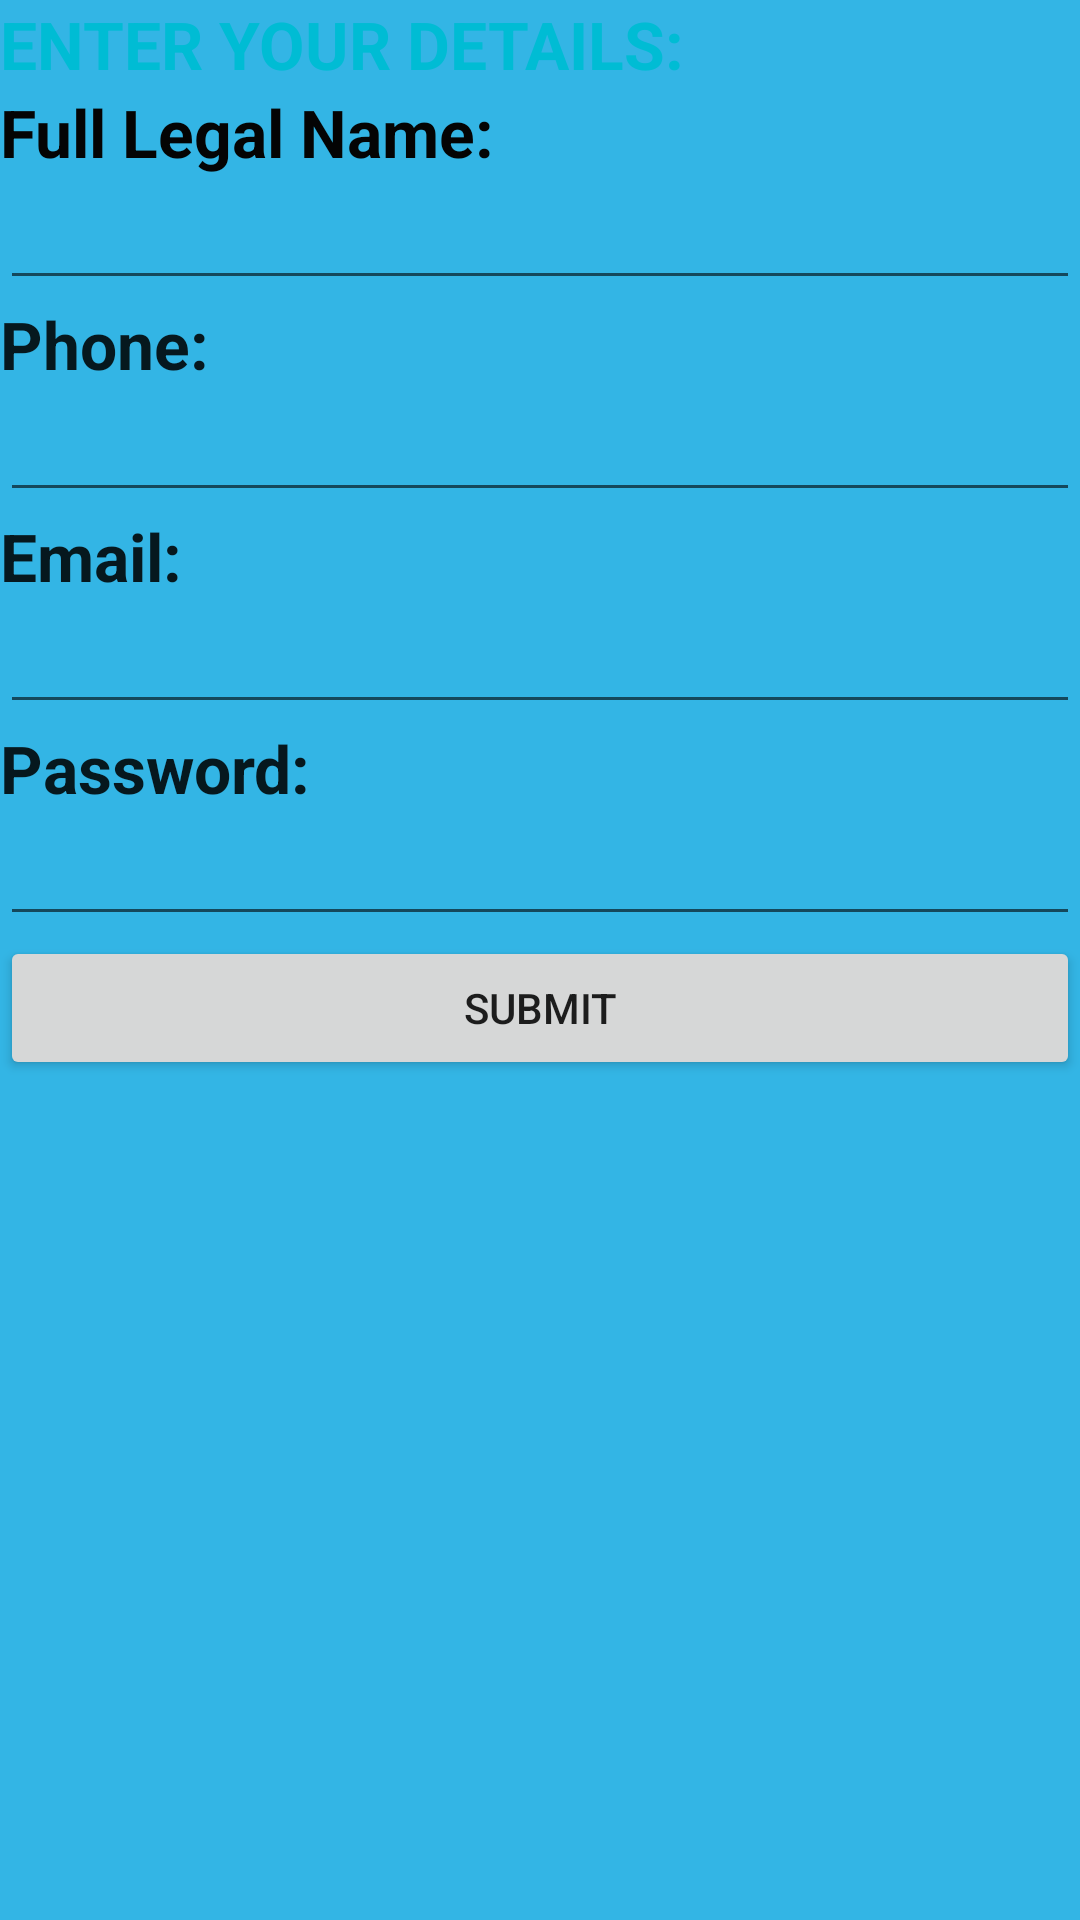

Android layout source for this screen:
<!-- AndroidManifest.xml: application theme AppTheme -->
<!-- res/layout/activity_registers.xml -->
<?xml version="1.0" encoding="utf-8"?>
<RelativeLayout xmlns:android="http://schemas.android.com/apk/res/android"
    xmlns:tools="http://schemas.android.com/tools"
    android:layout_width="match_parent"
    android:layout_height="match_parent"
    android:background="@android:color/holo_blue_light"
    tools:context=".Registers">

    <LinearLayout
        android:layout_width="match_parent"
        android:layout_height="wrap_content"
        android:orientation="vertical">

        <TextView
            android:layout_width="wrap_content"
            android:layout_height="wrap_content"
            android:textAppearance="?android:attr/textAppearanceLarge"
            android:text="ENTER YOUR DETAILS:"
            android:textStyle="bold"
            android:id="@+id/textView7"
            android:textColor="#00BCD4"
            android:layout_alignLeft="@+id/buttonSubmit"
            android:layout_alignStart="@+id/buttonSubmit" />

    <TextView
        android:layout_width="wrap_content"
        android:layout_height="wrap_content"
        android:textAppearance="?android:attr/textAppearanceLarge"
        android:text="Full Legal Name:"
        android:textStyle="bold"
        android:id="@+id/textView8"
        android:layout_alignParentLeft="true"
        android:layout_alignParentStart="true"
        android:layout_above="@+id/etname"
        android:textColor="#040404" />

    <EditText
        android:layout_width="match_parent"
        android:layout_height="wrap_content"
        android:inputType="text"
        android:id="@+id/etname"
        android:layout_alignParentLeft="true"
        android:layout_alignParentStart="true"
        android:layout_alignParentRight="true"
        android:layout_alignParentEnd="true"
        android:layout_above="@+id/textView9" />

    <TextView
        android:layout_width="wrap_content"
        android:layout_height="wrap_content"
        android:textAppearance="?android:attr/textAppearanceLarge"
        android:text="Phone:"
        android:textStyle="bold"
        android:id="@+id/textView9"
        android:layout_alignParentLeft="true"
        android:layout_alignParentStart="true"
        android:layout_above="@+id/etphone" />

    <EditText
        android:layout_width="match_parent"
        android:layout_height="wrap_content"
        android:id="@+id/etphone"
        android:inputType="phone"
        android:layout_alignParentLeft="true"
        android:layout_alignParentStart="true"
        android:layout_alignRight="@+id/etname"
        android:layout_alignEnd="@+id/etname"
        android:layout_above="@+id/textView10" />


    <TextView
        android:layout_width="wrap_content"
        android:layout_height="wrap_content"
        android:textAppearance="?android:attr/textAppearanceLarge"
        android:text="Email:"
        android:textStyle="bold"
        android:id="@+id/textView10"
        android:layout_alignParentLeft="true"
        android:layout_alignParentStart="true"
        android:layout_above="@+id/etemail" />

    <EditText
        android:layout_width="match_parent"
        android:layout_height="wrap_content"
        android:id="@+id/etemail"
        android:inputType="textEmailAddress"
        android:layout_alignParentLeft="true"
        android:layout_alignParentStart="true"
        android:layout_alignParentRight="true"
        android:layout_alignParentEnd="true"
        android:layout_above="@+id/textView11" />

    <TextView
        android:layout_width="wrap_content"
        android:layout_height="wrap_content"
        android:textAppearance="?android:attr/textAppearanceLarge"
        android:text="Password:"
        android:textStyle="bold"
        android:id="@+id/textView11"
        android:layout_alignParentLeft="true"
        android:layout_alignParentStart="true"
        android:layout_above="@+id/etpassword" />

    <EditText
        android:layout_width="match_parent"
        android:layout_height="wrap_content"
        android:id="@+id/etpassword"
        android:inputType="textPassword"
        android:layout_alignParentLeft="true"
        android:layout_alignParentStart="true"
        android:layout_alignParentRight="true"
        android:layout_alignParentEnd="true"
        android:layout_above="@+id/buttonSubmit" />

        <Button
            android:layout_width="match_parent"
            android:layout_height="wrap_content"
            android:text="Submit"
            android:id="@+id/buttonSubmit"/>



    </LinearLayout>


</RelativeLayout>
<!-- resources referenced by this layout -->
<resources>
  <style name="AppTheme" parent="Theme.AppCompat.Light.DarkActionBar">
          
          <item name="colorPrimary">@color/colorPrimary</item>
          <item name="colorPrimaryDark">@color/colorPrimaryDark</item>
          <item name="colorAccent">@color/colorAccent</item>
      </style>
  <color name="colorPrimary">#008577</color>
  <color name="colorPrimaryDark">#00574B</color>
  <color name="colorAccent">#D81B60</color>
</resources>
